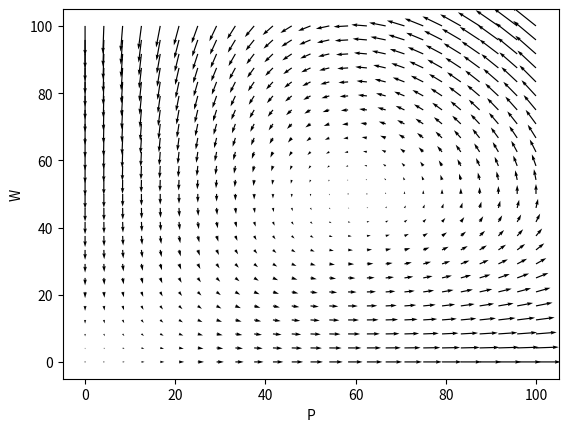

Reproduce this figure in Python.
import matplotlib.pyplot as plt
import numpy as np


def predator_prey_system(t, y):
    return np.array([5*y[0]-0.1*y[0]*y[1], 0.1*y[1]*y[0]-6*y[1]])


p = np.linspace(0, 100, 25)
w = np.linspace(0, 100, 25)
P, W = np.meshgrid(p, w)

dp, dw = predator_prey_system(0, np.array([P, W]))

print(dp)
print(dw)

fig, ax = plt.subplots()

ax.quiver(P, W, dp, dw)
ax.set_xlabel("P")
ax.set_ylabel("W")
plt.show()
